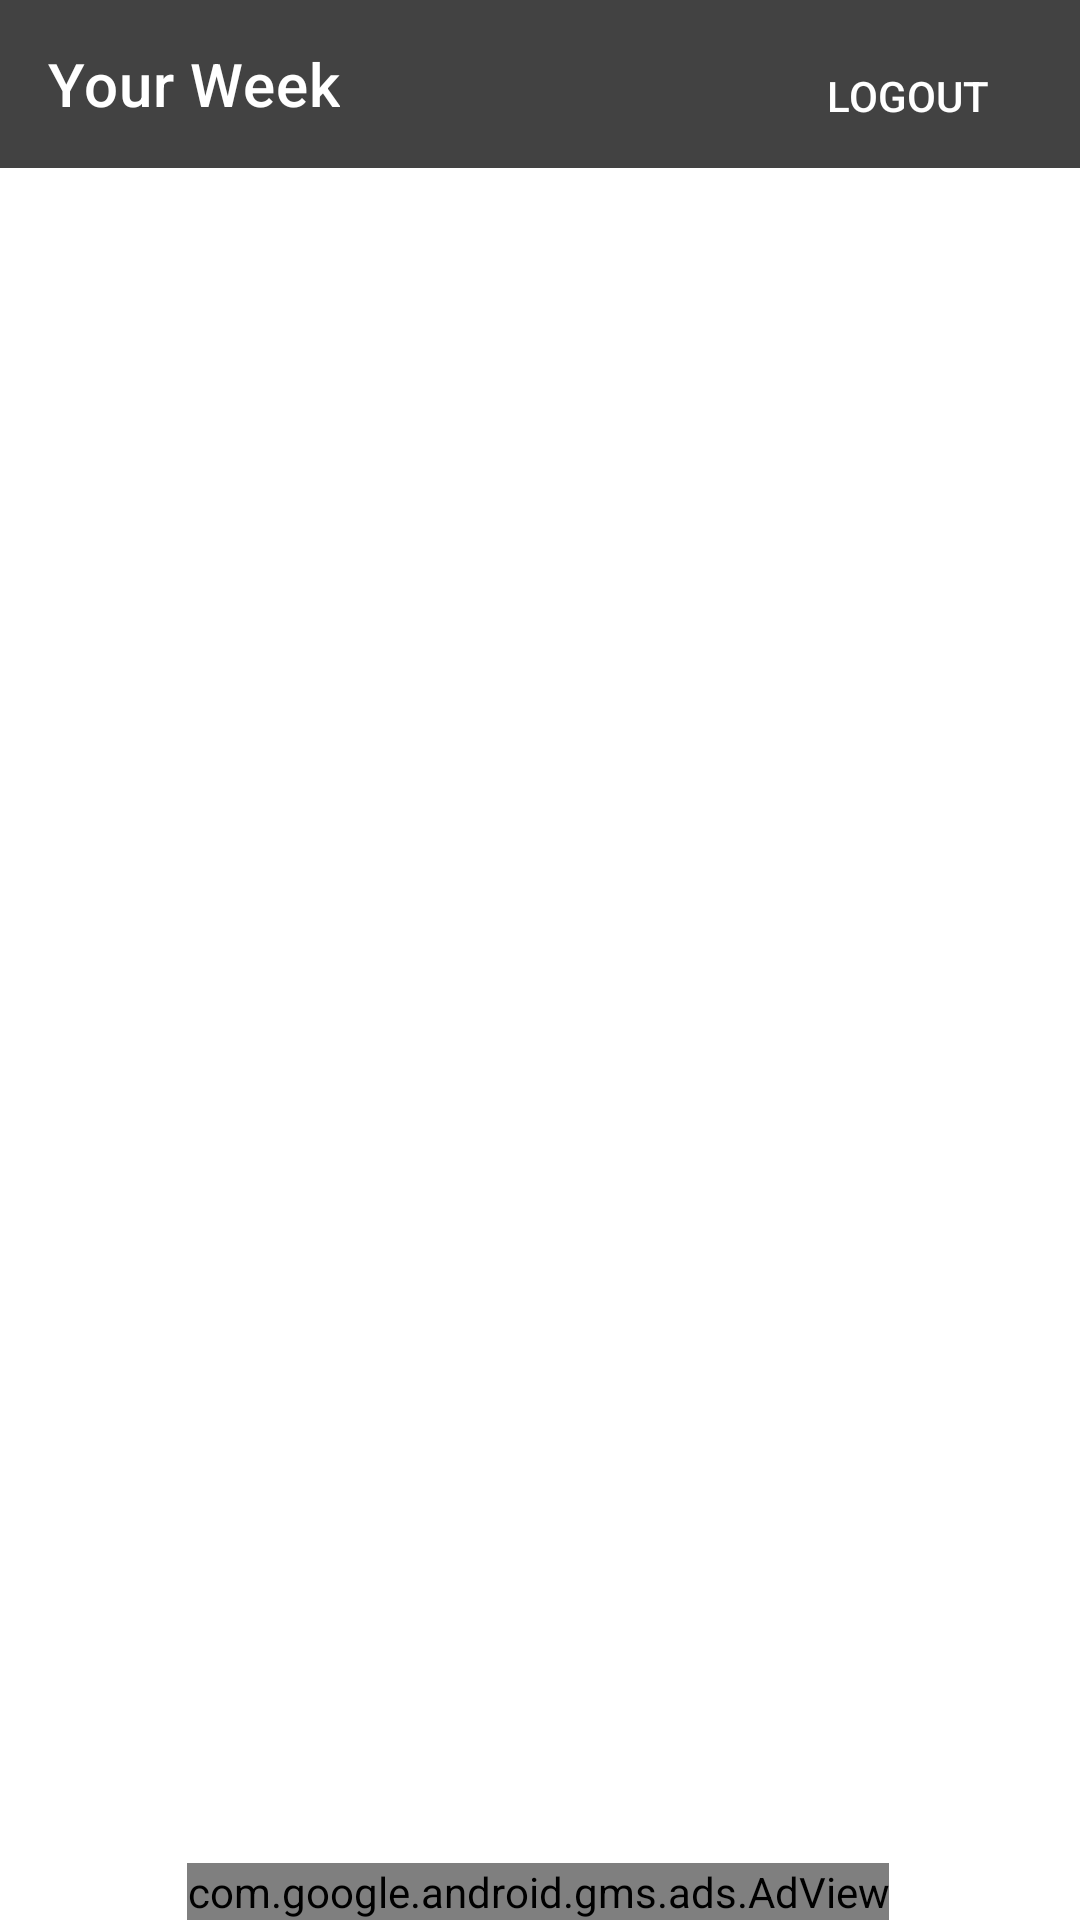

The Android layout XML behind this screen, and the referenced resources:
<!-- AndroidManifest.xml: application theme Theme.MaterialComponents.DayNight.NoActionBar -->
<!-- res/layout/fragment_home.xml -->
<?xml version="1.0" encoding="utf-8"?>
<androidx.constraintlayout.widget.ConstraintLayout xmlns:android="http://schemas.android.com/apk/res/android"
    xmlns:app="http://schemas.android.com/apk/res-auto"
    xmlns:ads="http://schemas.android.com/apk/res-auto"
    xmlns:tools="http://schemas.android.com/tools"
    android:id="@+id/constraintLayout"
    android:layout_width="match_parent"
    android:layout_height="match_parent"
    tools:context=".HomeFragment">

    <androidx.appcompat.widget.Toolbar
        android:id="@+id/toolbar"
        android:layout_width="match_parent"
        android:layout_height="wrap_content"
        android:background="@color/cardview_dark_background"
        android:minHeight="?attr/actionBarSize"
        android:theme="@style/ThemeOverlay.AppCompat.ActionBar"
        app:popupTheme="@style/ThemeOverlay.AppCompat.Light"
        app:title="Your Week"
        app:titleTextColor="#FFFFFF" />

    <Button
        android:id="@+id/logout"
        android:layout_width="wrap_content"
        android:layout_height="wrap_content"
        android:background="@color/browser_actions_title_color"
        android:text="Logout"
        android:textColor="#FFFFFF"
        app:layout_constraintBottom_toBottomOf="@+id/toolbar"
        app:layout_constraintEnd_toEndOf="parent"
        app:layout_constraintHorizontal_bias="0.95"
        app:layout_constraintStart_toStartOf="parent"
        app:layout_constraintTop_toTopOf="@+id/toolbar"
        app:layout_constraintVertical_bias="1.0" />


    <com.google.android.gms.ads.AdView
        android:id="@+id/bannerad"
        android:layout_width="wrap_content"
        android:layout_height="wrap_content"
        ads:adSize="BANNER"
        ads:adUnitId="ca-app-pub-3940256099942544/6300978111"
        app:layout_constraintBottom_toBottomOf="parent"
        app:layout_constraintEnd_toEndOf="@+id/workouts"
        app:layout_constraintHorizontal_bias="0.494"
        app:layout_constraintStart_toStartOf="parent"
        app:layout_constraintTop_toBottomOf="@+id/toolbar"
        app:layout_constraintVertical_bias="1.0" />

    <androidx.recyclerview.widget.RecyclerView
        android:id="@+id/workouts"
        android:layout_width="match_parent"
        android:layout_height="match_parent"
        android:layout_marginTop="56dp"
        app:layout_constraintTop_toTopOf="@+id/toolbar"
        tools:layout_editor_absoluteX="0dp">

    </androidx.recyclerview.widget.RecyclerView>

</androidx.constraintlayout.widget.ConstraintLayout>
<!-- resources referenced by this layout -->
<resources>

</resources>
